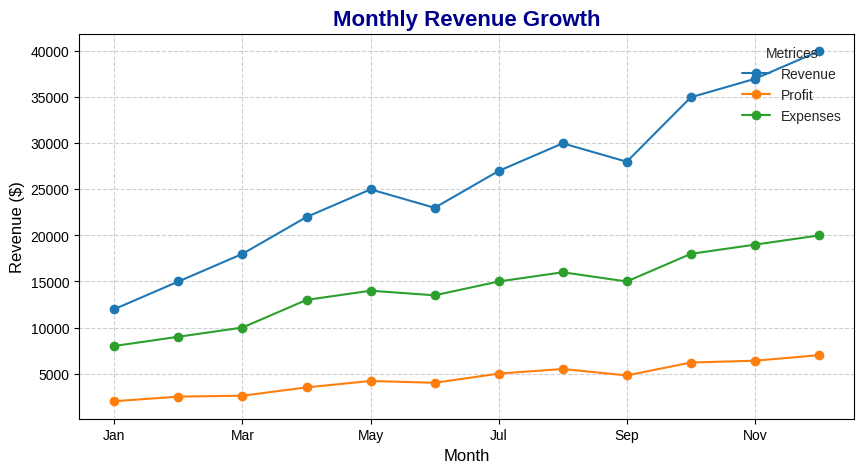
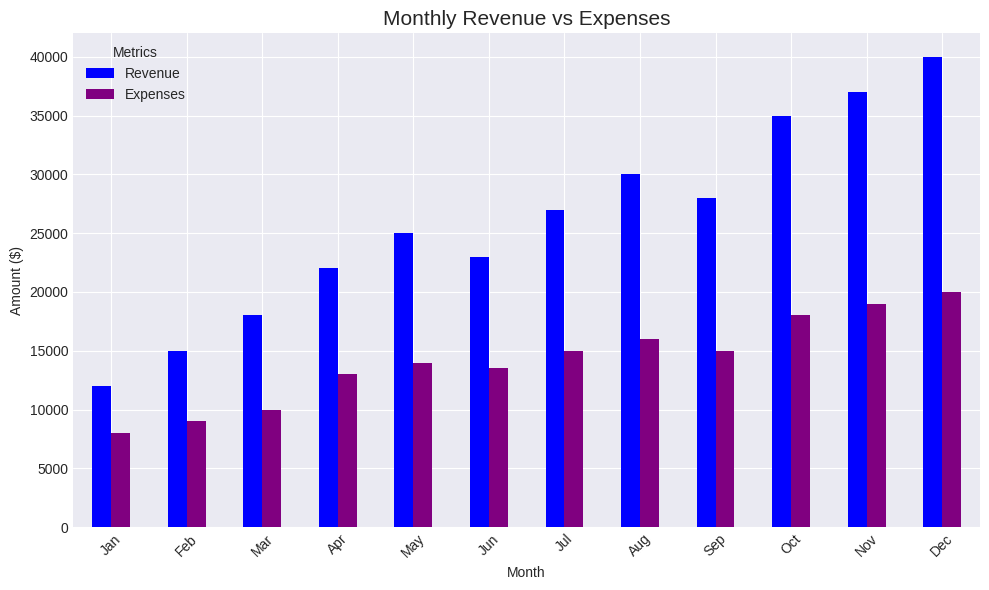

Here is the Python script that generated these plots, in order:
import numpy as np
import pandas as pd
import matplotlib.pyplot as plt
import seaborn as sns

# Simulated real-world data
data = {
    'Month': ['Jan','Feb','Mar','Apr','May','Jun','Jul','Aug','Sep','Oct','Nov','Dec'],
    'Revenue': [12000, 15000, 18000, 22000, 25000, 23000, 27000, 30000, 28000, 35000, 37000, 40000],
    'Profit': [2000, 2500, 2600, 3500, 4200, 4000, 5000, 5500, 4800, 6200, 6400, 7000],
    'Expenses': [8000, 9000, 10000, 13000, 14000, 13500, 15000, 16000, 15000, 18000, 19000, 20000]
}
df = pd.DataFrame(data)
#print(df.head())


#customize and styling
fig, ax= plt.subplots()
plt.style.use('seaborn-v0_8-darkgrid')  #apply different style(others are- ggplot, bmh, fivethirtyeight)
df.plot(x='Month', y=['Revenue','Profit','Expenses'], kind='line', marker='o', figsize=(10,5), ax=ax)
ax.set_title("Monthly Revenue Growth", fontsize=16, fontweight='bold', color='darkblue')
ax.set_xlabel("Month", fontsize=12)
ax.set_ylabel("Revenue ($)", fontsize=12)
ax.grid(True, linestyle='--', alpha=0.6)
ax.legend(title='Metrices', loc='upper right')
plt.show()

#bar chart customization(colors, rotatiions)
df.plot(kind='bar', x='Month', y=['Revenue', 'Expenses'], figsize=(10,6), color=['blue','purple'])
plt.title("Monthly Revenue vs Expenses", fontsize=15)
plt.xlabel("Month")
plt.ylabel("Amount ($)")
plt.xticks(rotation=45)
plt.legend(title="Metrics")
plt.tight_layout()
plt.show()




